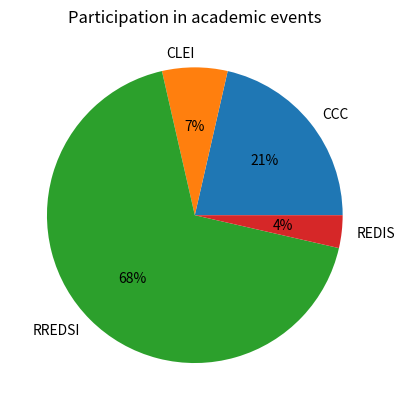

Generate this figure with matplotlib:
import matplotlib.pyplot as plt

x = ["CCC","CLEI","RREDSI","REDIS"]
y = [6,2,19,1]

print(sum(y))

plt.figure(dpi=300)
plt.pie(x=y,labels=x,autopct='%1.0f%%',
        shadow=False)

plt.title("Participation in academic events")
plt.savefig("fig7congress.png",format="png")
